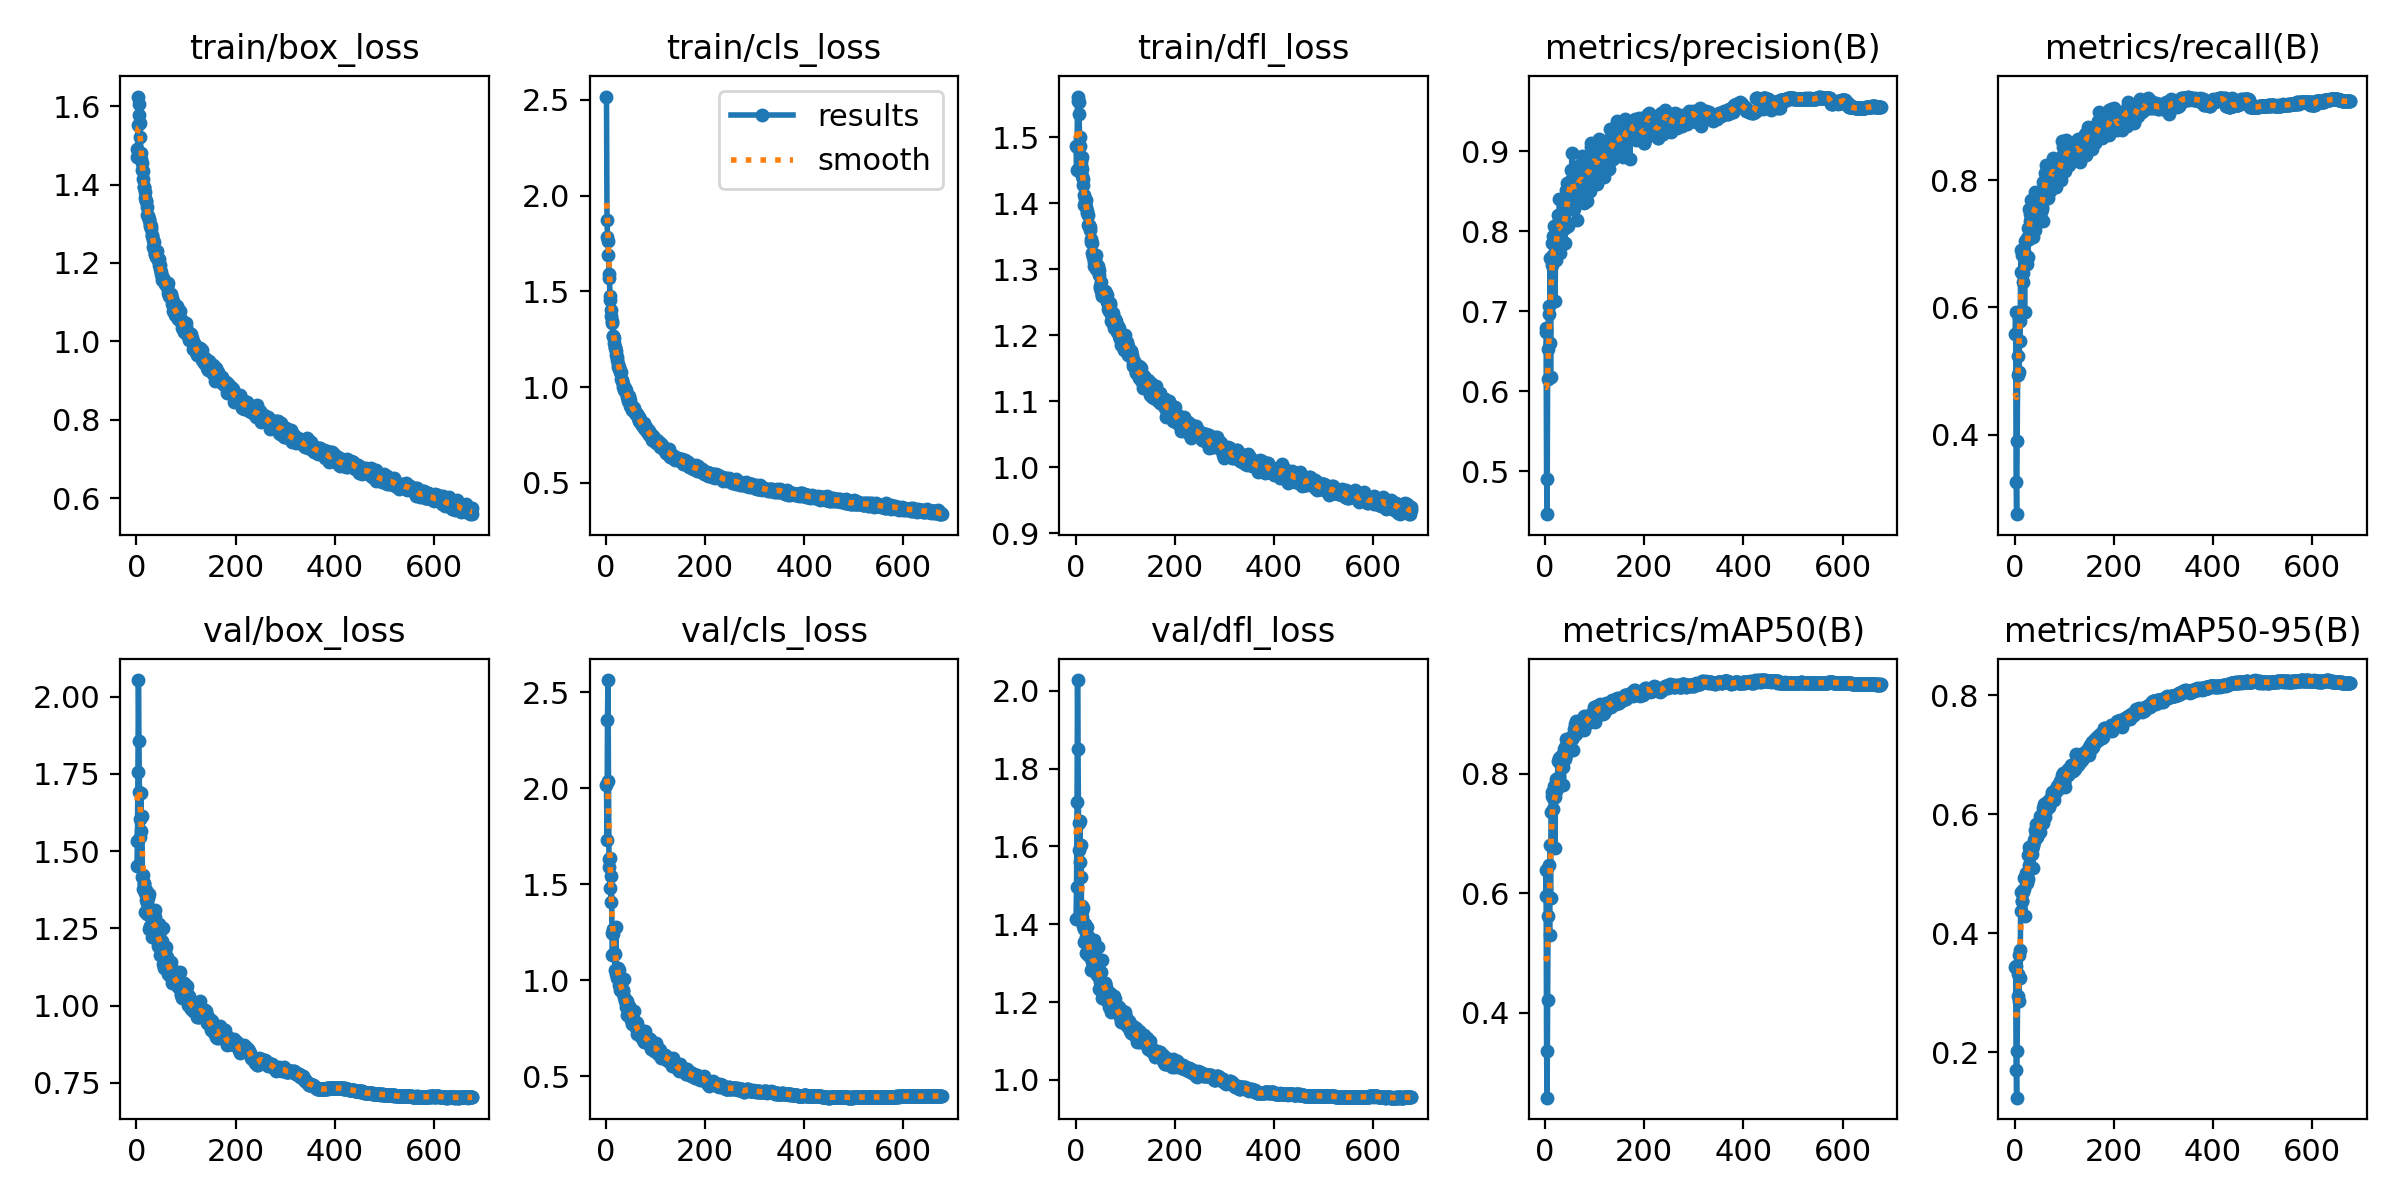

Data behind this chart, as committed beside it:
epoch, time, train/box_loss, train/cls_loss, train/dfl_loss, metrics/precision(B), metrics/recall(B), metrics/mAP50(B), metrics/mAP50-95(B), val/box_loss, val/cls_loss, val/dfl_loss, lr/pg0, lr/pg1, lr/pg2
1, 17.34, 1.49, 2.517, 1.487, 0.6739, 0.5584, 0.5949, 0.3441, 1.452, 2.019, 1.413, 0.00331, 0.00331, 0.00331
2, 40.91, 1.47, 1.873, 1.451, 0.6793, 0.5928, 0.6381, 0.345, 1.533, 1.729, 1.496, 0.006637, 0.006637, 0.006637
3, 63.83, 1.552, 1.782, 1.486, 0.491, 0.3263, 0.3356, 0.1705, 1.754, 2.359, 1.715, 0.009957, 0.009957, 0.009957
4, 86.66, 1.625, 1.765, 1.555, 0.4464, 0.2754, 0.258, 0.1238, 2.053, 2.565, 2.027, 0.00997, 0.00997, 0.00997
5, 109.3, 1.605, 1.691, 1.562, 0.6151, 0.3907, 0.4213, 0.2016, 1.858, 2.039, 1.85, 0.00996, 0.00996, 0.00996
6, 131.3, 1.578, 1.592, 1.554, 0.6527, 0.494, 0.5613, 0.2947, 1.69, 1.633, 1.66, 0.00995, 0.00995, 0.00995
7, 154, 1.557, 1.569, 1.535, 0.6971, 0.524, 0.5943, 0.3318, 1.603, 1.59, 1.592, 0.009941, 0.009941, 0.009941
8, 176, 1.521, 1.474, 1.5, 0.7065, 0.5838, 0.647, 0.3639, 1.547, 1.479, 1.561, 0.009931, 0.009931, 0.009931
9, 198.3, 1.48, 1.454, 1.488, 0.6608, 0.4987, 0.5303, 0.2856, 1.689, 1.637, 1.666, 0.009921, 0.009921, 0.009921
10, 220.6, 1.466, 1.4, 1.464, 0.7665, 0.5793, 0.6809, 0.3724, 1.567, 1.408, 1.522, 0.009911, 0.009911, 0.009911
11, 242.9, 1.454, 1.37, 1.458, 0.6184, 0.5479, 0.5922, 0.3249, 1.612, 1.541, 1.603, 0.009901, 0.009901, 0.009901
12, 265.1, 1.438, 1.346, 1.452, 0.7654, 0.6557, 0.7353, 0.4378, 1.417, 1.247, 1.434, 0.009891, 0.009891, 0.009891
13, 287.2, 1.435, 1.337, 1.471, 0.7583, 0.6905, 0.7699, 0.4689, 1.422, 1.13, 1.447, 0.009881, 0.009881, 0.009881
14, 309.2, 1.413, 1.265, 1.442, 0.7855, 0.6826, 0.7634, 0.4545, 1.378, 1.242, 1.419, 0.009871, 0.009871, 0.009871
15, 331.2, 1.393, 1.269, 1.436, 0.7709, 0.6542, 0.7409, 0.4544, 1.397, 1.267, 1.442, 0.009861, 0.009861, 0.009861
16, 353.3, 1.395, 1.255, 1.429, 0.7939, 0.6399, 0.7587, 0.4693, 1.394, 1.139, 1.394, 0.009851, 0.009851, 0.009851
17, 376.3, 1.381, 1.231, 1.413, 0.8062, 0.6539, 0.7642, 0.4732, 1.365, 1.14, 1.387, 0.009842, 0.009842, 0.009842
18, 399.8, 1.365, 1.206, 1.397, 0.7899, 0.6871, 0.7798, 0.4928, 1.304, 1.052, 1.355, 0.009832, 0.009832, 0.009832
19, 422.3, 1.358, 1.211, 1.406, 0.7716, 0.6871, 0.7613, 0.4741, 1.343, 1.139, 1.388, 0.009822, 0.009822, 0.009822
20, 443.5, 1.357, 1.188, 1.401, 0.7127, 0.5928, 0.675, 0.4296, 1.375, 1.276, 1.4, 0.009812, 0.009812, 0.009812
21, 464.6, 1.343, 1.168, 1.406, 0.7648, 0.7051, 0.7705, 0.4955, 1.296, 1.032, 1.327, 0.009802, 0.009802, 0.009802
22, 485.9, 1.322, 1.158, 1.395, 0.8014, 0.7036, 0.7918, 0.5023, 1.331, 1.013, 1.367, 0.009792, 0.009792, 0.009792
23, 507.1, 1.321, 1.139, 1.388, 0.7975, 0.6723, 0.7804, 0.497, 1.347, 1.055, 1.362, 0.009782, 0.009782, 0.009782
24, 529.8, 1.319, 1.121, 1.386, 0.7994, 0.668, 0.7862, 0.4844, 1.354, 1.041, 1.392, 0.009772, 0.009772, 0.009772
25, 551.2, 1.309, 1.102, 1.367, 0.7972, 0.7096, 0.7909, 0.4949, 1.361, 1.062, 1.37, 0.009762, 0.009762, 0.009762
26, 572.7, 1.312, 1.098, 1.382, 0.7964, 0.7246, 0.8207, 0.5317, 1.249, 0.9768, 1.32, 0.009753, 0.009753, 0.009753
27, 594, 1.3, 1.106, 1.368, 0.8203, 0.6796, 0.7782, 0.4916, 1.294, 1.053, 1.359, 0.009743, 0.009743, 0.009743
28, 616.5, 1.295, 1.081, 1.365, 0.8139, 0.7545, 0.8256, 0.5446, 1.257, 0.949, 1.324, 0.009733, 0.009733, 0.009733
29, 638, 1.295, 1.085, 1.364, 0.8405, 0.7081, 0.7943, 0.5146, 1.298, 0.9851, 1.321, 0.009723, 0.009723, 0.009723
30, 659.5, 1.287, 1.076, 1.359, 0.8039, 0.7363, 0.8178, 0.5414, 1.289, 0.9504, 1.334, 0.009713, 0.009713, 0.009713
31, 680.8, 1.271, 1.04, 1.347, 0.7734, 0.747, 0.8256, 0.5348, 1.281, 0.9631, 1.33, 0.009703, 0.009703, 0.009703
32, 702.3, 1.27, 1.033, 1.341, 0.7993, 0.7393, 0.8152, 0.5356, 1.223, 0.9411, 1.282, 0.009693, 0.009693, 0.009693
33, 723.6, 1.259, 1.039, 1.34, 0.8127, 0.7695, 0.8302, 0.5412, 1.26, 0.9429, 1.306, 0.009683, 0.009683, 0.009683
34, 745.1, 1.242, 0.9987, 1.326, 0.7846, 0.744, 0.8122, 0.5419, 1.257, 0.9482, 1.307, 0.009673, 0.009673, 0.009673
35, 766.5, 1.252, 1.017, 1.324, 0.7875, 0.7378, 0.8147, 0.5452, 1.251, 0.9433, 1.29, 0.009663, 0.009663, 0.009663
36, 788, 1.236, 0.9975, 1.318, 0.8372, 0.7159, 0.8117, 0.5327, 1.272, 0.9142, 1.295, 0.009654, 0.009654, 0.009654
37, 809.5, 1.224, 0.9825, 1.306, 0.784, 0.7111, 0.781, 0.5101, 1.309, 1.008, 1.361, 0.009644, 0.009644, 0.009644
38, 830.9, 1.222, 0.9809, 1.312, 0.8242, 0.768, 0.8414, 0.5476, 1.286, 0.9002, 1.326, 0.009634, 0.009634, 0.009634
39, 852.3, 1.23, 0.9946, 1.32, 0.8162, 0.7576, 0.83, 0.5571, 1.214, 0.8918, 1.278, 0.009624, 0.009624, 0.009624
40, 873.8, 1.215, 0.9867, 1.315, 0.7855, 0.7725, 0.8244, 0.5529, 1.254, 0.8897, 1.3, 0.009614, 0.009614, 0.009614
41, 895.3, 1.231, 0.973, 1.322, 0.8042, 0.7806, 0.8455, 0.5733, 1.221, 0.858, 1.292, 0.009604, 0.009604, 0.009604
42, 916.5, 1.212, 0.9595, 1.301, 0.8293, 0.7216, 0.8312, 0.5604, 1.246, 0.8931, 1.289, 0.009594, 0.009594, 0.009594
43, 937.8, 1.211, 0.949, 1.306, 0.8515, 0.756, 0.8585, 0.5842, 1.193, 0.8178, 1.269, 0.009584, 0.009584, 0.009584
44, 959.3, 1.209, 0.9491, 1.3, 0.8263, 0.762, 0.8477, 0.5683, 1.208, 0.8683, 1.274, 0.009574, 0.009574, 0.009574
45, 980.9, 1.195, 0.9294, 1.298, 0.8607, 0.744, 0.8496, 0.5657, 1.227, 0.853, 1.28, 0.009564, 0.009564, 0.009564
46, 1002, 1.211, 0.953, 1.305, 0.8072, 0.7773, 0.8431, 0.5618, 1.263, 0.8322, 1.34, 0.009555, 0.009555, 0.009555
47, 1024, 1.195, 0.9443, 1.299, 0.8537, 0.7695, 0.8521, 0.5753, 1.202, 0.8656, 1.264, 0.009545, 0.009545, 0.009545
48, 1045, 1.185, 0.9352, 1.291, 0.8561, 0.766, 0.8577, 0.5802, 1.164, 0.8386, 1.233, 0.009535, 0.009535, 0.009535
49, 1067, 1.171, 0.9007, 1.274, 0.8597, 0.7515, 0.841, 0.5794, 1.199, 0.8578, 1.259, 0.009525, 0.009525, 0.009525
50, 1088, 1.178, 0.9039, 1.271, 0.8527, 0.7665, 0.8581, 0.5832, 1.18, 0.7921, 1.253, 0.009515, 0.009515, 0.009515
51, 1110, 1.165, 0.9026, 1.281, 0.835, 0.7784, 0.8567, 0.5707, 1.211, 0.8176, 1.276, 0.009505, 0.009505, 0.009505
52, 1131, 1.157, 0.8825, 1.268, 0.877, 0.777, 0.8614, 0.5978, 1.2, 0.8048, 1.251, 0.009495, 0.009495, 0.009495
53, 1153, 1.159, 0.8862, 1.262, 0.8647, 0.7652, 0.8583, 0.5918, 1.134, 0.773, 1.211, 0.009485, 0.009485, 0.009485
54, 1175, 1.163, 0.8977, 1.26, 0.8979, 0.7507, 0.8589, 0.5879, 1.252, 0.7958, 1.307, 0.009475, 0.009475, 0.009475
55, 1196, 1.155, 0.8908, 1.267, 0.8621, 0.7579, 0.8599, 0.5869, 1.183, 0.8345, 1.237, 0.009465, 0.009465, 0.009465
56, 1218, 1.157, 0.8788, 1.263, 0.8651, 0.7545, 0.8608, 0.5972, 1.122, 0.7861, 1.212, 0.009456, 0.009456, 0.009456
57, 1240, 1.149, 0.889, 1.265, 0.8442, 0.7365, 0.8391, 0.5848, 1.173, 0.8397, 1.241, 0.009446, 0.009446, 0.009446
58, 1261, 1.147, 0.8697, 1.263, 0.8529, 0.7964, 0.8747, 0.6111, 1.153, 0.7685, 1.237, 0.009436, 0.009436, 0.009436
59, 1283, 1.147, 0.8666, 1.267, 0.8283, 0.7943, 0.8688, 0.5978, 1.158, 0.7713, 1.248, 0.009426, 0.009426, 0.009426
60, 1304, 1.145, 0.862, 1.266, 0.8497, 0.7949, 0.8826, 0.617, 1.188, 0.7845, 1.248, 0.009416, 0.009416, 0.009416
... 617 more rows
